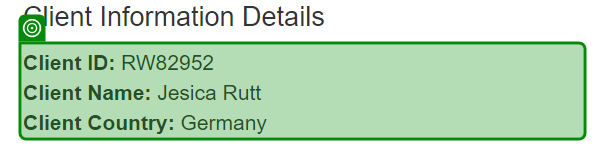
Task: Generate the Security Hash for each Client based on their 
personal information. 
Workflow: ExtractClientDetails

Step 1 [try]: get-text from the paragraph in window 'ACME System 1 - Work Items' (chrome.exe)
